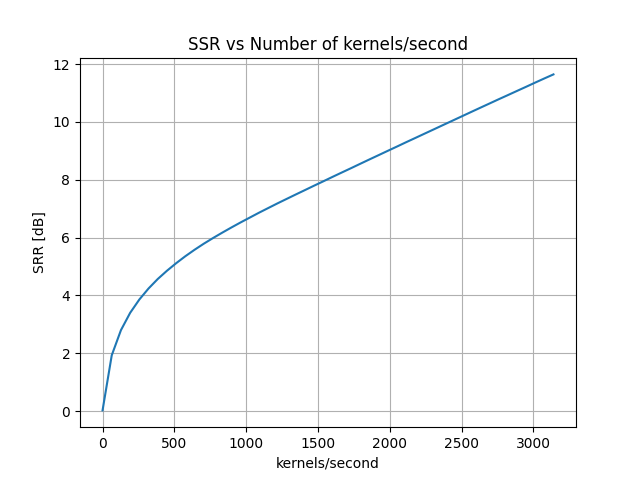

Source data for this figure (header and first rows):
kernels_per_second	srr
0.000000000000000000e+00	2.594603567945799952e-02
6.406214333800288330e+01	1.932327159811811912e+00
1.281242866760057666e+02	2.801729551920412842e+00
1.921864300140086357e+02	3.400151157757338005e+00
2.562485733520115332e+02	3.861406805295652500e+00
3.203107166900144307e+02	4.242642278590616378e+00
3.843728600280172714e+02	4.570235890032031456e+00
4.484350033660201689e+02	4.855663852950591775e+00
5.124971467040230664e+02	5.116457356301526538e+00
5.765592900420259639e+02	5.358310902030564371e+00
6.406214333800288614e+02	5.581262615378197900e+00
7.046835767180317589e+02	5.790587587324352192e+00
7.687457200560345427e+02	5.985384316141077576e+00
8.328078633940374402e+02	6.171378797522433679e+00
8.968700067320403377e+02	6.351431554265156265e+00
9.609321500700432352e+02	6.526091301707229952e+00
1.024994293408046133e+03	6.693958690683479595e+00
1.089056436746049030e+03	6.862346163213443262e+00
1.153118580084051928e+03	7.023266972464980107e+00
1.217180723422054825e+03	7.183956341029379189e+00
1.281242866760057723e+03	7.338895391934103785e+00
1.345305010098060620e+03	7.493511459894337534e+00
1.409367153436063518e+03	7.645893849227809014e+00
1.473429296774066415e+03	7.799336980834591593e+00
1.537491440112069085e+03	7.950011415710604545e+00
1.601553583450071983e+03	8.102984684747314148e+00
1.665615726788074880e+03	8.253095537310217722e+00
1.729677870126077778e+03	8.402148636933013393e+00
1.793740013464080675e+03	8.553929750628862294e+00
1.857802156802083573e+03	8.704662330898813138e+00
1.921864300140086470e+03	8.853500889027063891e+00
1.985926443478089368e+03	9.003421154854731157e+00
2.049988586816092266e+03	9.151489001085943542e+00
2.114050730154095163e+03	9.302268962401628372e+00
2.178112873492098061e+03	9.449295923411179743e+00
2.242175016830100958e+03	9.597750527321823100e+00
2.306237160168103856e+03	9.745554939253290527e+00
2.370299303506106753e+03	9.894268755568717211e+00
2.434361446844109651e+03	1.004175141814995342e+01
2.498423590182112548e+03	1.018971392627141448e+01
2.562485733520115446e+03	1.033814361869668552e+01
2.626547876858118343e+03	1.048558199643523636e+01
2.690610020196121241e+03	1.063194507403159683e+01
2.754672163534124138e+03	1.077920831060324680e+01
2.818734306872127036e+03	1.092314430325274621e+01
2.882796450210129933e+03	1.106880625522046380e+01
2.946858593548132831e+03	1.121332550734162936e+01
3.010920736886135728e+03	1.136028141614762177e+01
3.074982880224138171e+03	1.150436420089665646e+01
3.139045023562141523e+03	1.164590048967548164e+01
